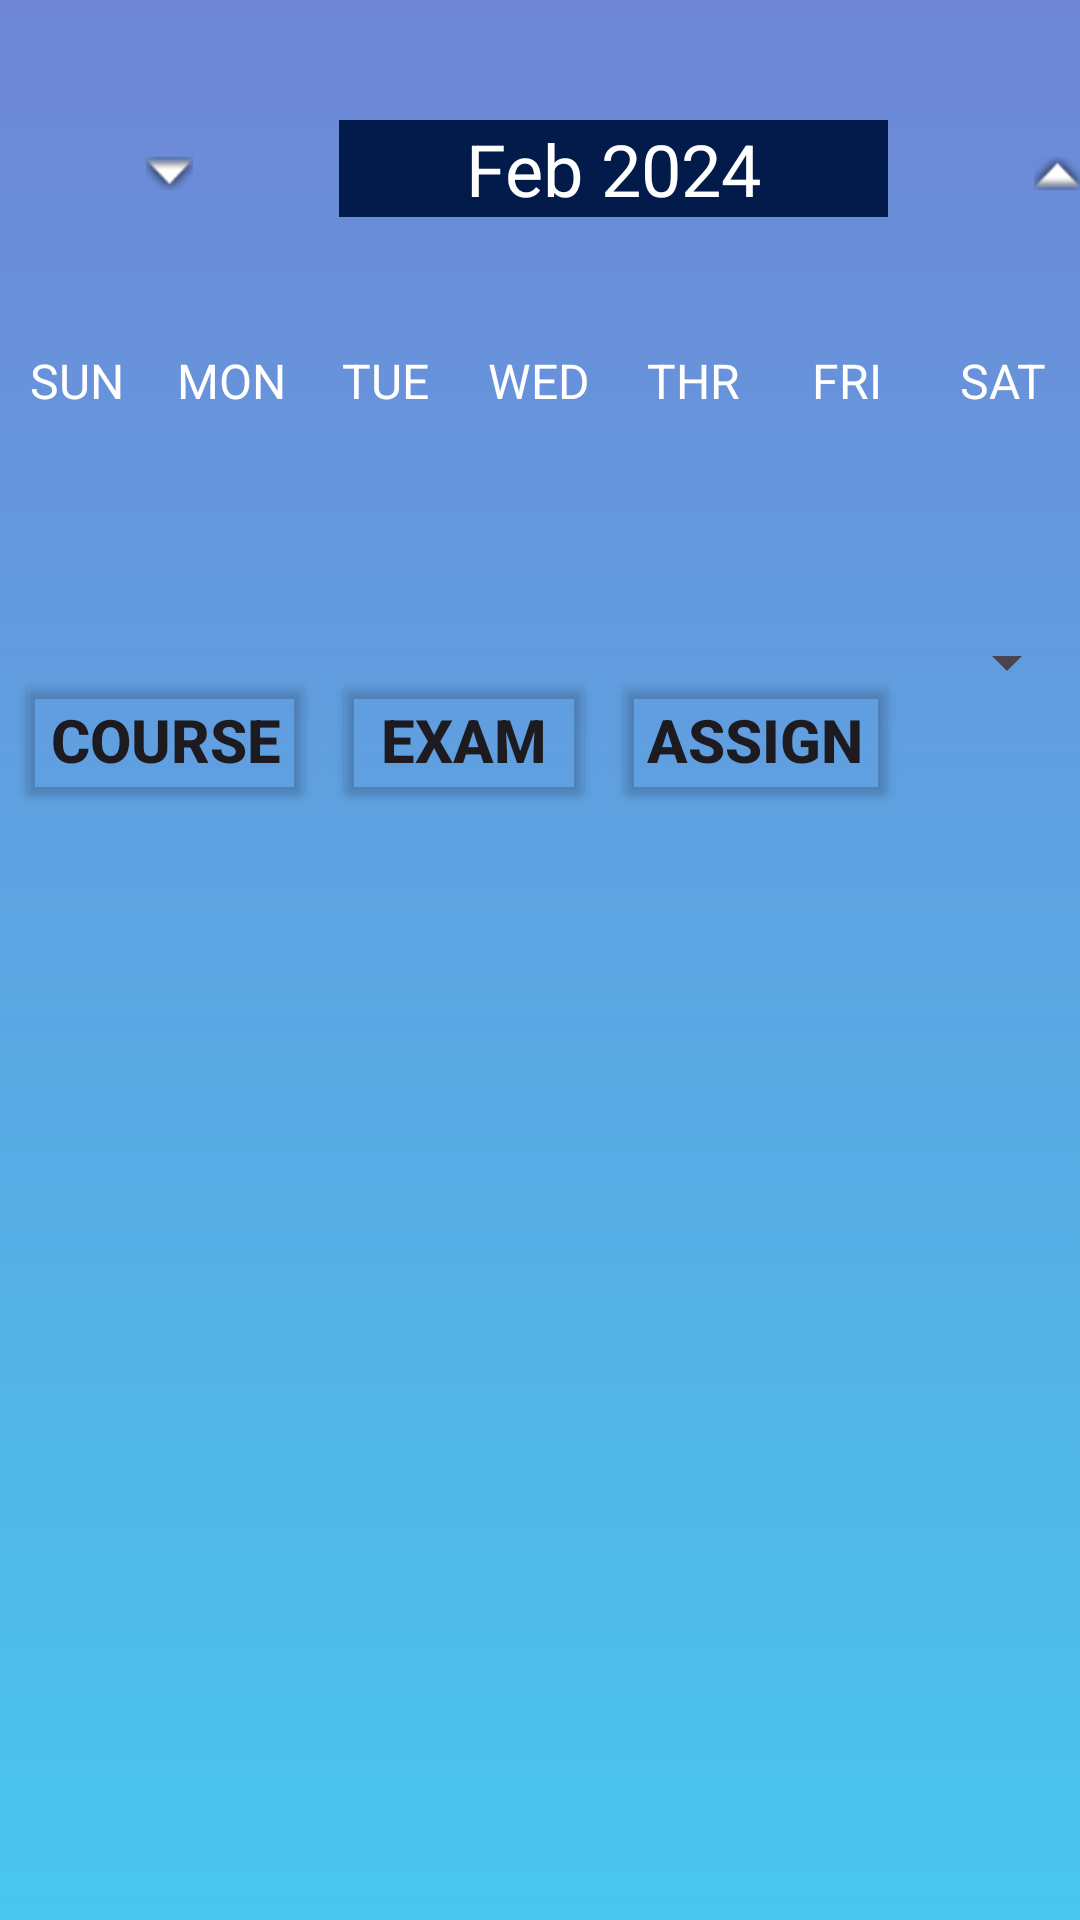

Write the Android layout XML for this screen, with the resource values it uses.
<!-- AndroidManifest.xml: application theme Theme.College_App -->
<!-- res/layout/activity_week_view.xml -->
<?xml version="1.0" encoding="utf-8"?>
<LinearLayout xmlns:android="http://schemas.android.com/apk/res/android"
    xmlns:app="http://schemas.android.com/apk/res-auto"
    xmlns:tools="http://schemas.android.com/tools"
    android:layout_width="match_parent"
    android:layout_height="match_parent"
    android:background="@drawable/background_color"
    android:fitsSystemWindows="true"
    android:orientation="vertical"
    tools:context=".WeekViewActivity">

    <LinearLayout
        android:layout_width="match_parent"
        android:layout_height="wrap_content"
        android:orientation="horizontal"
        android:layout_marginBottom="20dp"
        android:layout_marginTop="20dp">

        <ImageButton
            android:id="@+id/leftArrow"
            android:layout_width="113dp"
            android:layout_height="75dp"
            android:background="#00432F2F"
            android:src="@android:drawable/arrow_down_float"
            android:padding="30dp"
            android:onClick="previousWeekAction"
            android:contentDescription="Scroll Back"/>

        <TextView
            android:id="@+id/monthYearTV2"
            android:layout_width="183dp"
            android:layout_height="wrap_content"
            android:layout_marginTop="20dp"
            android:background="#021B4A"
            android:text="Feb 2024"
            android:textAlignment="center"
            android:textColor="#FFFFFF"
            android:textSize="24sp" />

        <ImageButton
            android:id="@+id/rightArrow"
            android:layout_width="113dp"
            android:layout_height="76dp"
            android:layout_weight="0"
            android:background="#00432F2F"
            android:src="@android:drawable/arrow_up_float"
            android:padding="30dp"
            android:onClick="nextWeekAction"
            android:contentDescription="Scroll Forward"/>

    </LinearLayout>

    <LinearLayout
        android:layout_width="match_parent"
        android:layout_height="wrap_content"
        android:orientation="horizontal">

        <TextView
            android:layout_width="0dp"
            android:layout_height="wrap_content"
            android:layout_weight=".5"
            android:text="SUN"
            android:textAlignment="center"
            android:textColor="@color/white"
            android:textSize="16sp" />

        <TextView
            android:layout_width="0dp"
            android:layout_height="wrap_content"
            android:layout_weight=".5"
            android:text="MON"
            android:textAlignment="center"
            android:textColor="@color/white"
            android:textSize="16sp" />

        <TextView
            android:layout_width="0dp"
            android:layout_height="wrap_content"
            android:layout_weight=".5"
            android:text="TUE"
            android:textAlignment="center"
            android:textColor="@color/white"
            android:textSize="16sp" />

        <TextView
            android:layout_width="0dp"
            android:layout_height="wrap_content"
            android:layout_weight=".5"
            android:text="WED"
            android:textAlignment="center"
            android:textColor="@color/white"
            android:textSize="16sp" />

        <TextView
            android:layout_width="0dp"
            android:layout_height="wrap_content"
            android:layout_weight=".5"
            android:text="THR"
            android:textAlignment="center"
            android:textColor="@color/white"
            android:textSize="16sp" />

        <TextView
            android:layout_width="0dp"
            android:layout_height="wrap_content"
            android:layout_weight=".5"
            android:text="FRI"
            android:textAlignment="center"
            android:textColor="@color/white"
            android:textSize="16sp" />

        <TextView
            android:layout_width="0dp"
            android:layout_height="wrap_content"
            android:layout_weight=".5"
            android:text="SAT"
            android:textAlignment="center"
            android:textColor="@color/white"
            android:textSize="16sp" />

    </LinearLayout>

    <androidx.recyclerview.widget.RecyclerView
        android:id="@+id/calendarRecyclerView"
        android:layout_width="match_parent"
        android:layout_height="0dp"
        android:layout_weight="1"/>

    <LinearLayout
        android:layout_width="match_parent"
        android:layout_height="76dp">
        <Button
            android:layout_width="wrap_content"
            android:layout_height="wrap_content"
            android:layout_gravity="center"
            android:onClick="newEventAction"
            android:layout_marginLeft="5dp"
            android:layout_marginRight="5dp"
            android:backgroundTint="#00432F2F"
            android:text="Course"
            android:textSize="20sp"
            android:textStyle="bold" />
        <Button
            android:layout_width="wrap_content"
            android:layout_height="wrap_content"
            android:layout_gravity="center"
            android:backgroundTint="#00432F2F"
            android:onClick="newExamAction"
            android:layout_marginRight="5dp"
            android:text="Exam"
            android:textSize="20sp"
            android:textStyle="bold" />
        <Button
            android:layout_width="wrap_content"
            android:layout_height="wrap_content"
            android:layout_gravity="center"
            android:backgroundTint="#00432F2F"
            android:onClick="newAssignAction"
            android:text="Assign"
            android:textSize="20sp"
            android:textStyle="bold" />

        <Spinner
            android:id="@+id/sortSpinner"
            android:layout_width="50dp"
            android:layout_height="wrap_content"
            android:layout_marginLeft="10dp"
            android:entries="@array/sort_options" />
    </LinearLayout>




    <ListView
        android:id="@+id/eventListView"
        android:layout_width="match_parent"
        android:layout_height="0dp"
        android:layout_weight="5" />

</LinearLayout>
<!-- resources referenced by this layout -->
<resources>
  <string-array name="sort_options">
          <item>All</item>
          <item>Assignments</item>
          <item>Date</item>
          <item>Course</item>
      </string-array>
  <color name="white">#FFFFFFFF</color>
  <!-- drawable background_color (drawable) -->
  <?xml version="1.0" encoding="utf-8"?>
  <selector xmlns:android="http://schemas.android.com/apk/res/android">
      <item>
          <shape>
              <gradient android:angle="90" android:startColor="#48c6ef"
                  android:endColor="#6f86d6" android:type="linear"/>
          </shape>
      </item>
  
  </selector>
  <style name="Theme.College_App" parent="Base.Theme.College_App" />
  <style name="Base.Theme.College_App" parent="Theme.Material3.DayNight.NoActionBar">
          
          
      </style>
</resources>
